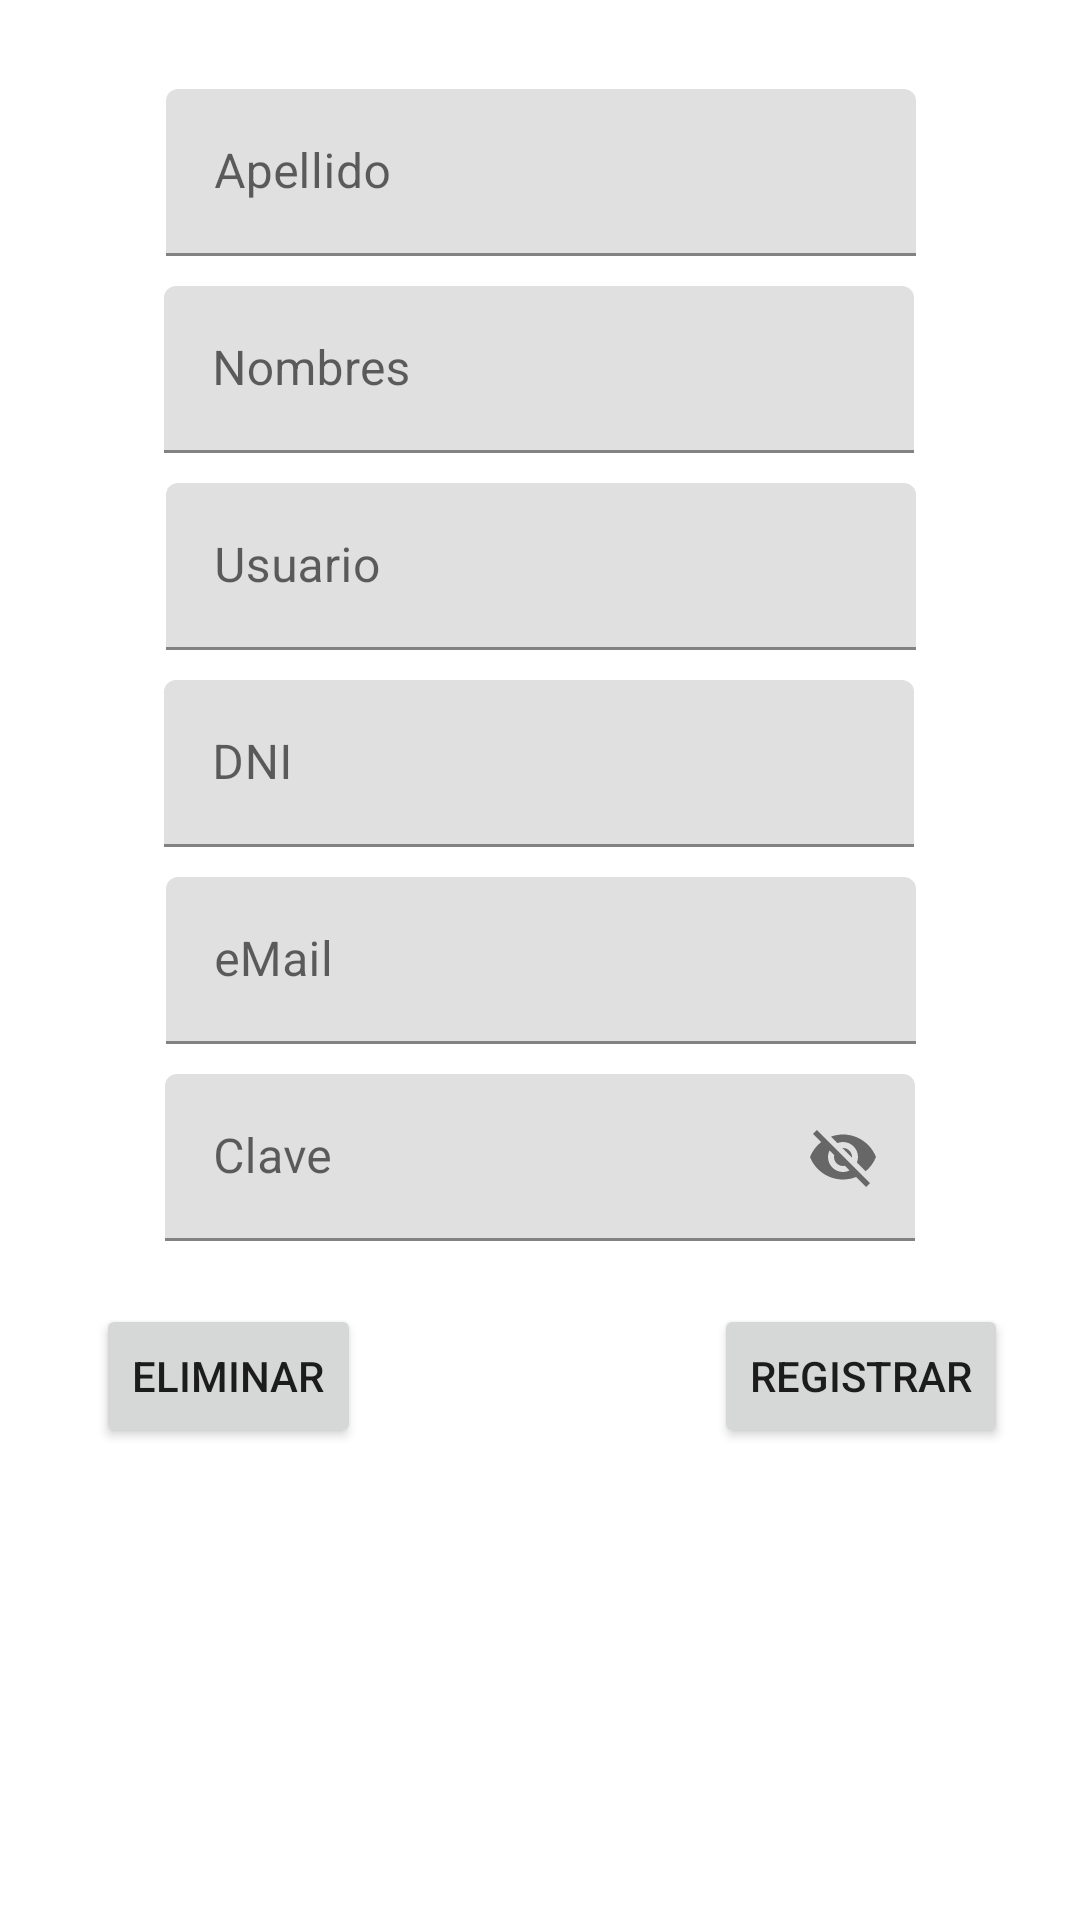

Layout XML and referenced resources for this Android screen:
<!-- AndroidManifest.xml: application theme AppTheme -->
<!-- res/layout/fragment_register.xml -->
<?xml version="1.0" encoding="utf-8"?>
<androidx.constraintlayout.widget.ConstraintLayout
    xmlns:android="http://schemas.android.com/apk/res/android"
    xmlns:app="http://schemas.android.com/apk/res-auto"
    xmlns:tools="http://schemas.android.com/tools"
    android:id="@+id/cnlRegister"
    android:layout_width="match_parent"
    android:layout_height="match_parent"
    tools:context="com.fedegiorno.primerparcial.fragments.RegisterFragment">

    <androidx.constraintlayout.widget.Guideline
        android:id="@+id/guideline2"
        android:layout_width="wrap_content"
        android:layout_height="wrap_content"
        android:orientation="horizontal"
        app:layout_constraintGuide_percent="0.02" />

    <com.google.android.material.textfield.TextInputLayout
        android:id="@+id/tilApellido"
        android:layout_width="250dp"
        android:layout_height="wrap_content"
        android:layout_marginTop="12dp"
        app:endIconMode="clear_text"
        android:paddingVertical="5dp"
        app:layout_constraintEnd_toEndOf="parent"
        app:layout_constraintHorizontal_bias="0.503"
        app:layout_constraintStart_toStartOf="parent"
        app:layout_constraintTop_toTopOf="@+id/guideline2">

        <com.google.android.material.textfield.TextInputEditText
            android:id="@+id/tieApellido"
            android:layout_width="match_parent"
            android:layout_height="wrap_content"
            android:hint="@string/Apellido"/>
    </com.google.android.material.textfield.TextInputLayout>

    <com.google.android.material.textfield.TextInputLayout
        android:id="@+id/tilNombres"
        android:layout_width="250dp"
        android:layout_height="wrap_content"
        app:endIconMode="clear_text"
        android:paddingVertical="5dp"
        app:layout_constraintEnd_toEndOf="parent"
        app:layout_constraintHorizontal_bias="0.496"
        app:layout_constraintStart_toStartOf="parent"
        app:layout_constraintTop_toBottomOf="@+id/tilApellido">

        <com.google.android.material.textfield.TextInputEditText
            android:id="@+id/tieNombres"
            android:layout_width="match_parent"
            android:layout_height="wrap_content"
            android:hint="@string/Nombres"/>
    </com.google.android.material.textfield.TextInputLayout>

    <com.google.android.material.textfield.TextInputLayout
        android:id="@+id/tilUsuario"
        android:layout_width="250dp"
        android:layout_height="wrap_content"
        app:endIconMode="clear_text"
        android:paddingVertical="5dp"
        app:layout_constraintEnd_toEndOf="parent"
        app:layout_constraintHorizontal_bias="0.503"
        app:layout_constraintStart_toStartOf="parent"
        app:layout_constraintTop_toBottomOf="@+id/tilNombres">

        <com.google.android.material.textfield.TextInputEditText
            android:id="@+id/tieUsuario"
            android:layout_width="match_parent"
            android:layout_height="wrap_content"
            android:hint="@string/Usuario" />
    </com.google.android.material.textfield.TextInputLayout>

    <com.google.android.material.textfield.TextInputLayout
        android:id="@+id/tilNumeroDNI"
        android:layout_width="250dp"
        android:layout_height="wrap_content"
        app:endIconMode="clear_text"
        android:paddingVertical="5dp"
        app:layout_constraintEnd_toEndOf="parent"
        app:layout_constraintHorizontal_bias="0.496"
        app:layout_constraintStart_toStartOf="parent"
        app:layout_constraintTop_toBottomOf="@+id/tilUsuario">

        <com.google.android.material.textfield.TextInputEditText
            android:id="@+id/tieNumeroDNI"
            android:layout_width="match_parent"
            android:layout_height="wrap_content"
            android:hint="@string/DNI" />
    </com.google.android.material.textfield.TextInputLayout>

    <com.google.android.material.textfield.TextInputLayout
        android:id="@+id/tilEmail"
        android:layout_width="250dp"
        android:layout_height="wrap_content"
        app:endIconMode="clear_text"
        android:paddingVertical="5dp"
        app:layout_constraintEnd_toEndOf="parent"
        app:layout_constraintHorizontal_bias="0.503"
        app:layout_constraintStart_toStartOf="parent"
        app:layout_constraintTop_toBottomOf="@+id/tilNumeroDNI">

        <com.google.android.material.textfield.TextInputEditText
            android:id="@+id/tieEmail"
            android:layout_width="250dp"
            android:layout_height="wrap_content"
            android:layout_weight="1"
            android:ems="10"
            android:hint="@string/eMail"
            android:inputType="textEmailAddress"
            android:shadowRadius="5"
            android:autofillHints="" />

    </com.google.android.material.textfield.TextInputLayout>

    <com.google.android.material.textfield.TextInputLayout
        android:id="@+id/tilClave"
        android:layout_width="250dp"
        android:layout_height="wrap_content"
        app:endIconMode="password_toggle"
        android:paddingVertical="5dp"
        app:layout_constraintEnd_toEndOf="parent"
        app:layout_constraintHorizontal_bias="0.5"
        app:layout_constraintStart_toStartOf="parent"
        app:layout_constraintTop_toBottomOf="@+id/tilEmail">

        <com.google.android.material.textfield.TextInputEditText
            android:id="@+id/tieClave"
            android:layout_width="match_parent"
            android:layout_height="wrap_content"
            android:hint="@string/Clave" />
    </com.google.android.material.textfield.TextInputLayout>

    <Button
        android:id="@+id/btnAceptarEliminar"
        android:layout_width="wrap_content"
        android:layout_height="wrap_content"
        android:layout_marginStart="32dp"
        android:layout_marginTop="16dp"
        android:text="@string/Eliminar"
        app:layout_constraintStart_toStartOf="parent"
        app:layout_constraintTop_toBottomOf="@+id/tilClave" />

    <Button
        android:id="@+id/btnRegistro"
        android:layout_width="wrap_content"
        android:layout_height="wrap_content"
        android:layout_marginTop="16dp"
        android:layout_marginEnd="24dp"
        android:text="@string/Registrar"
        app:layout_constraintEnd_toEndOf="parent"
        app:layout_constraintTop_toBottomOf="@+id/tilClave" />

</androidx.constraintlayout.widget.ConstraintLayout>
<!-- resources referenced by this layout -->
<resources>
  <string name="Apellido">Apellido</string>
  <string name="Clave">Clave</string>
  <string name="DNI">DNI</string>
  <string name="Eliminar">Eliminar</string>
  <string name="Nombres">Nombres</string>
  <string name="Registrar">Registrar</string>
  <string name="Usuario">Usuario</string>
  <string name="eMail">eMail</string>
  <style name="AppTheme" parent="Theme.MaterialComponents.DayNight.DarkActionBar">
          
          <item name="colorPrimary">@color/purple_500</item>
          <item name="colorPrimaryVariant">@color/purple_700</item>
          <item name="colorOnPrimary">@color/white</item>
          
          <item name="colorSecondary">@color/teal_200</item>
          <item name="colorSecondaryVariant">@color/teal_700</item>
          <item name="colorOnSecondary">@color/black</item>
          
          <item name="android:statusBarColor" tools:targetApi="l">?attr/colorPrimaryVariant</item>
          
      </style>
  <color name="purple_500">#FF6200EE</color>
  <color name="purple_700">#FF3700B3</color>
  <color name="white">#FFFFFFFF</color>
  <color name="teal_200">#FF03DAC5</color>
  <color name="teal_700">#FF018786</color>
  <color name="black">#FF000000</color>
</resources>
